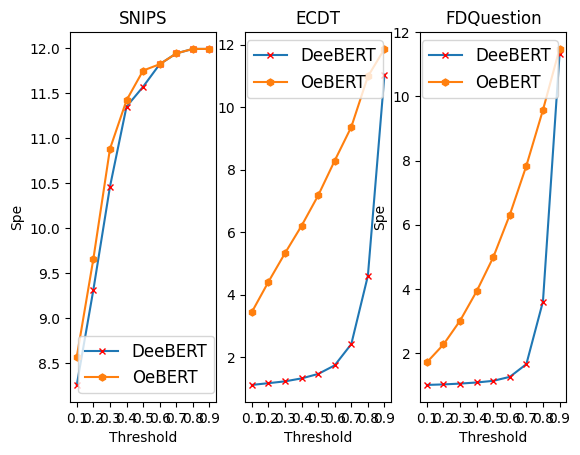

Here is the Python script that generated this plot:
import numpy as np
import matplotlib.pyplot as plt
plt.rc('font',family='Times New Roman')
#plt.figure(dpi=200,figsize=(16,8))
x = [0.1,0.2,0.3,0.4,0.5,0.6,0.7,0.8,0.9]
DeeBERT=[1.117,1.173,1.231,1.326,1.467,1.743,2.423,4.607,11.04]
OeBERT=[3.446,4.412,5.329,6.205,7.174,8.289,9.366,10.98,11.86]
plt.subplot(132)
#plt.tight_layout()
plt.plot(x, DeeBERT,marker='x', ms=5,mec='r', mfc='w',label='DeeBERT')
plt.plot(x, OeBERT, marker='h', ms=5,label='OeBERT')
#plt.plot(x, LMCL_1[::-1], marker='v', ms=5,label='OdeBERT')
title='ECDT'
plt.title(title)
#plt.ylim(-5,350)
#plt.title('line chart')
plt.xlabel('Threshold')
plt.xticks([0.1,0.2,0.3,0.4,0.5,0.6,0.7,0.8,0.9])
plt.ylabel('Spe')
plt.legend(fontsize=12)


x = [0.1,0.2,0.3,0.4,0.5,0.6,0.7,0.8,0.9]
DeeBERT=[8.262,9.317,10.46,11.35,11.57,11.82,11.94,11.99,11.99]
OeBERT=[8.575,9.66,10.88,11.42,11.75,11.82,11.94,11.99,11.99]
plt.subplot(131)
#plt.tight_layout()
plt.plot(x, DeeBERT,marker='x', ms=5,mec='r', mfc='w',label='DeeBERT')
plt.plot(x, OeBERT, marker='h', ms=5,label='OeBERT')
#plt.plot(x, LMCL_1[::-1], marker='v', ms=5,label='OdeBERT')
title='SNIPS'
plt.title(title)
#plt.ylim(-5,350)
#plt.title('line chart')
plt.xlabel('Threshold')
plt.xticks([0.1,0.2,0.3,0.4,0.5,0.6,0.7,0.8,0.9])
plt.ylabel('Spe')
plt.legend(fontsize=12)

x = [0.1,0.2,0.3,0.4,0.5,0.6,0.7,0.8,0.9]
DeeBERT=[1.008,1.024,1.049,1.084,1.135,1.259,1.656,3.606,11.31]
OeBERT=[1.713,2.269,3.009,3.926,4.984,6.310,7.84,9.576,11.481]
plt.subplot(133)
#plt.tight_layout()
plt.plot(x, DeeBERT,marker='x', ms=5,mec='r', mfc='w',label='DeeBERT')
plt.plot(x, OeBERT, marker='h', ms=5,label='OeBERT')
#plt.plot(x, LMCL_1[::-1], marker='v', ms=5,label='OdeBERT')
title='FDQuestion'
plt.title(title)
#plt.ylim(-5,350)
#plt.title('line chart')
plt.xlabel('Threshold')
plt.xticks([0.1,0.2,0.3,0.4,0.5,0.6,0.7,0.8,0.9])
plt.ylabel('Spe')
plt.legend(fontsize=12)
'''

x = [0.1,0.2,0.3,0.4,0.5,0.6,0.7,0.8,0.9]
DeeBERT=[1.725,2.078,2.424,2.821,2.936,3.933,4.744,5.886,7.687]
OeBERT=[4.419,5.507,6.397,7.179,7.857,8.562,9.245,9.938,10.74]
plt.subplot(223)
#plt.tight_layout()
plt.plot(x, DeeBERT,marker='x', ms=5,mec='r', mfc='w',label='DeeBERT')
plt.plot(x, OeBERT, marker='h', ms=5,label='OeBERT')
#plt.plot(x, LMCL_1[::-1], marker='v', ms=5,label='OdeBERT')
title='Shopping'
plt.title(title)
#plt.ylim(-5,350)
#plt.title('line chart')
plt.xlabel('Threshold')
plt.xticks([0.1,0.2,0.3,0.4,0.5,0.6,0.7,0.8,0.9])
plt.ylabel('Speedup')
plt.legend(fontsize=8)

x = [0.1,0.2,0.3,0.4,0.5,0.6,0.7,0.8,0.9]
DeeBERT=[1.154,1.274,1.391,1.535,1.733,2.03,2.404,3.142,4.834]
OeBERT=[2.264,2.936,3.619,4.270,4.971,5.826,6.827,7.885,9.266]
plt.subplot(224)
#plt.tight_layout()
plt.plot(x, DeeBERT,marker='x', ms=5,mec='r', mfc='w',label='DeeBERT')
plt.plot(x, OeBERT, marker='h', ms=5,label='OeBERT')
#plt.plot(x, LMCL_1[::-1], marker='v', ms=5,label='OdeBERT')
title='Chnsenticorp'
plt.title(title)
#plt.ylim(-5,350)
#plt.title('line chart')
plt.xlabel('Threshold')
plt.xticks([0.1,0.2,0.3,0.4,0.5,0.6,0.7,0.8,0.9])
plt.ylabel('Speedup')
plt.legend(fontsize=8)
'''
plt.savefig("./Threshold+FLOPs.png")
plt.show()